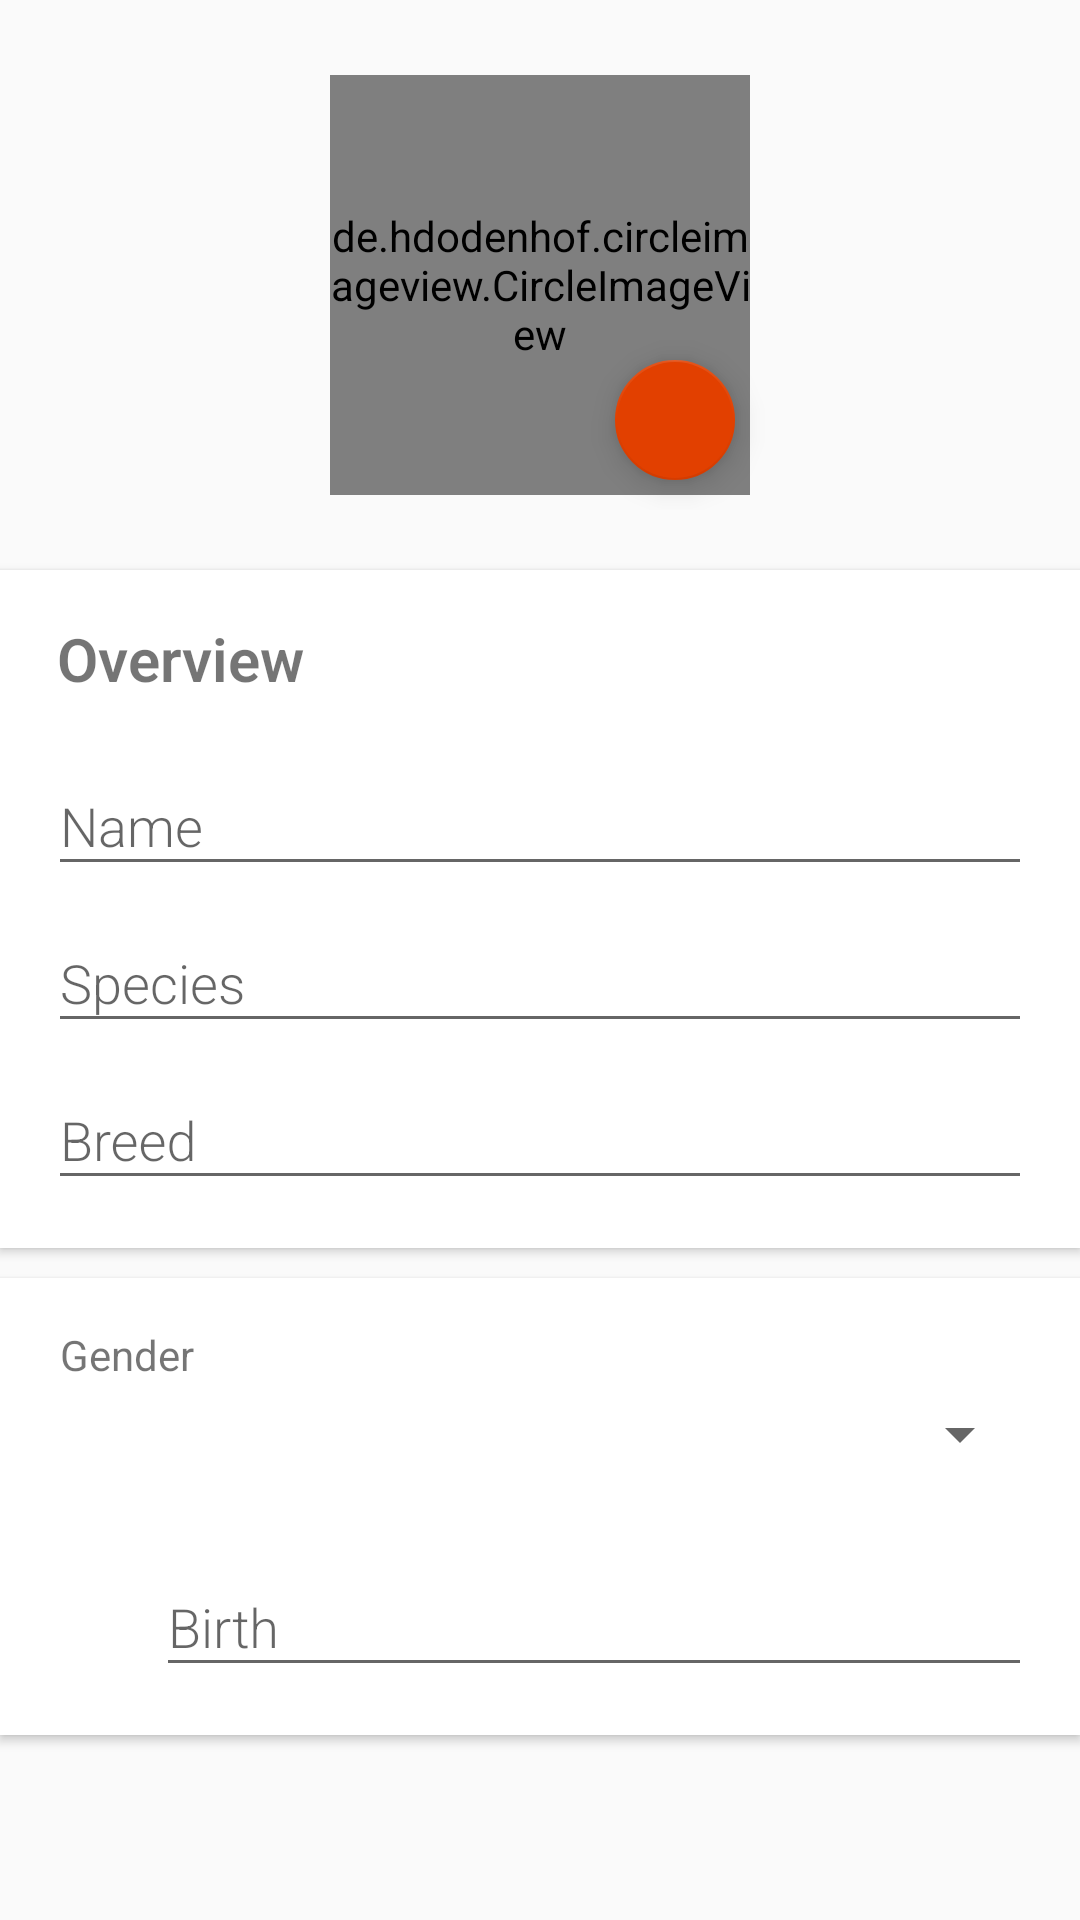

This screen was rendered from an Android layout file. Write that file and the resources it references.
<!-- AndroidManifest.xml: activity theme EditorTheme -->
<!-- res/layout/activity_editor.xml -->
<?xml version="1.0" encoding="utf-8"?>
<androidx.core.widget.NestedScrollView
    xmlns:android="http://schemas.android.com/apk/res/android"
    xmlns:tools="http://schemas.android.com/tools"
    android:layout_width="match_parent"
    android:layout_height="match_parent"
    xmlns:app="http://schemas.android.com/apk/res-auto"
    tools:context=".EditorActivity">

    <RelativeLayout
        android:layout_width="match_parent"
        android:layout_height="match_parent">

        <RelativeLayout
            android:id="@+id/layoutPicture"
            android:layout_width="150dp"
            android:layout_height="150dp"
            android:layout_alignParentTop="true"
            android:layout_centerHorizontal="true"
            android:layout_marginTop="20dp">
            <de.hdodenhof.circleimageview.CircleImageView
                android:layout_centerInParent="true"
                android:id="@+id/picture"
                android:layout_width="140dp"
                android:layout_height="140dp"
                android:src="@drawable/logo" />
            <com.google.android.material.floatingactionbutton.FloatingActionButton
                android:id="@+id/fabChoosePic"
                android:layout_width="wrap_content"
                android:layout_height="wrap_content"
                android:layout_alignParentBottom="true"
                android:layout_alignParentRight="true"
                android:layout_marginBottom="10dp"
                android:layout_marginRight="10dp"
                app:srcCompat="@drawable/ic_picture"
                app:fabSize="mini"/>
        </RelativeLayout>

        <androidx.cardview.widget.CardView
            android:id="@+id/layoutName"
            android:layout_marginTop="20dp"
            android:layout_below="@id/layoutPicture"
            android:layout_width="match_parent"
            android:layout_height="wrap_content"
            app:cardElevation="@dimen/cardview_default_elevation"
            app:cardCornerRadius="0dp">
            <LinearLayout
                android:layout_width="match_parent"
                android:layout_height="wrap_content"
                android:orientation="vertical"
                android:layout_margin="16dp">

                <TextView
                    android:text="Overview"
                    android:layout_marginLeft="3dp"
                    android:layout_marginBottom="10dp"
                    android:textSize="20sp"
                    android:textStyle="bold"
                    android:fontFamily="sans-serif-light"
                    android:layout_width="wrap_content"
                    android:layout_height="wrap_content" />

                <com.google.android.material.textfield.TextInputLayout
                    android:layout_width="match_parent"
                    android:layout_height="wrap_content">
                    <EditText
                        android:id="@+id/name"
                        android:hint="Name"
                        android:fontFamily="sans-serif-light"
                        android:inputType="textPersonName|textCapWords"
                        android:layout_width="match_parent"
                        android:layout_height="wrap_content" />
                </com.google.android.material.textfield.TextInputLayout>

                <com.google.android.material.textfield.TextInputLayout
                    android:layout_width="match_parent"
                    android:layout_height="wrap_content">
                    <EditText
                        android:id="@+id/species"
                        android:hint="Species"
                        android:fontFamily="sans-serif-light"
                        android:inputType="textPersonName|textCapWords"
                        android:layout_width="match_parent"
                        android:layout_height="wrap_content" />
                </com.google.android.material.textfield.TextInputLayout>

                <com.google.android.material.textfield.TextInputLayout
                    android:layout_width="match_parent"
                    android:layout_height="wrap_content">
                    <EditText
                        android:id="@+id/breed"
                        android:hint="Breed"
                        android:fontFamily="sans-serif-light"
                        android:inputType="textPersonName|textCapWords"
                        android:layout_width="match_parent"
                        android:layout_height="wrap_content" />
                </com.google.android.material.textfield.TextInputLayout>

            </LinearLayout>
        </androidx.cardview.widget.CardView>

        <androidx.cardview.widget.CardView
            android:layout_marginTop="10dp"
            android:layout_marginBottom="30dp"
            android:layout_below="@id/layoutName"
            android:layout_width="match_parent"
            android:layout_height="wrap_content"
            app:cardElevation="@dimen/cardview_default_elevation"
            app:cardCornerRadius="0dp">
            <LinearLayout
                android:layout_width="match_parent"
                android:layout_height="wrap_content"
                android:orientation="vertical"
                android:layout_margin="16dp">

                <TextView
                    android:text="Gender"
                    android:layout_marginLeft="4dp"
                    android:layout_width="wrap_content"
                    android:layout_height="wrap_content" />

                <Spinner
                    android:id="@+id/gender"
                    android:layout_width="match_parent"
                    android:layout_height="wrap_content"
                    android:layout_marginBottom="20dp"
                    android:layout_marginTop="5dp"
                    android:layout_marginLeft="-3dp"
                    android:hint="Gender"
                    android:fontFamily="sans-serif-light"
                    android:inputType="textPersonName" />

                <LinearLayout
                    android:layout_weight="2"
                    android:orientation="horizontal"
                    android:layout_width="match_parent"
                    android:layout_height="wrap_content">

                    <ImageView
                        android:layout_gravity="center_vertical"
                        app:srcCompat="@drawable/ic_date"
                        android:layout_width="26dp"
                        android:layout_height="26dp" />

                    <com.google.android.material.textfield.TextInputLayout
                        android:layout_marginLeft="10dp"
                        android:layout_width="match_parent"
                        android:layout_height="wrap_content">
                        <EditText
                            android:id="@+id/birth"
                            android:hint="Birth"
                            android:inputType="date"
                            android:fontFamily="sans-serif-light"
                            android:layout_width="match_parent"
                            android:layout_height="wrap_content" />
                    </com.google.android.material.textfield.TextInputLayout>

                </LinearLayout>

            </LinearLayout>
        </androidx.cardview.widget.CardView>

    </RelativeLayout>

</androidx.core.widget.NestedScrollView>
<!-- resources referenced by this layout -->
<resources>
  <style name="EditorTheme" parent="Theme.AppCompat.Light.DarkActionBar">
          
          <item name="colorPrimary">@color/colorPrimaryEditor</item>
          <item name="colorPrimaryDark">@color/colorPrimaryDarkEditor</item>
          <item name="colorAccent">@color/colorAccentEditor</item>
      </style>
  <color name="colorPrimaryEditor">#009cfd</color>
  <color name="colorPrimaryDarkEditor">#1284ca</color>
  <color name="colorAccentEditor">#e24000</color>
</resources>
